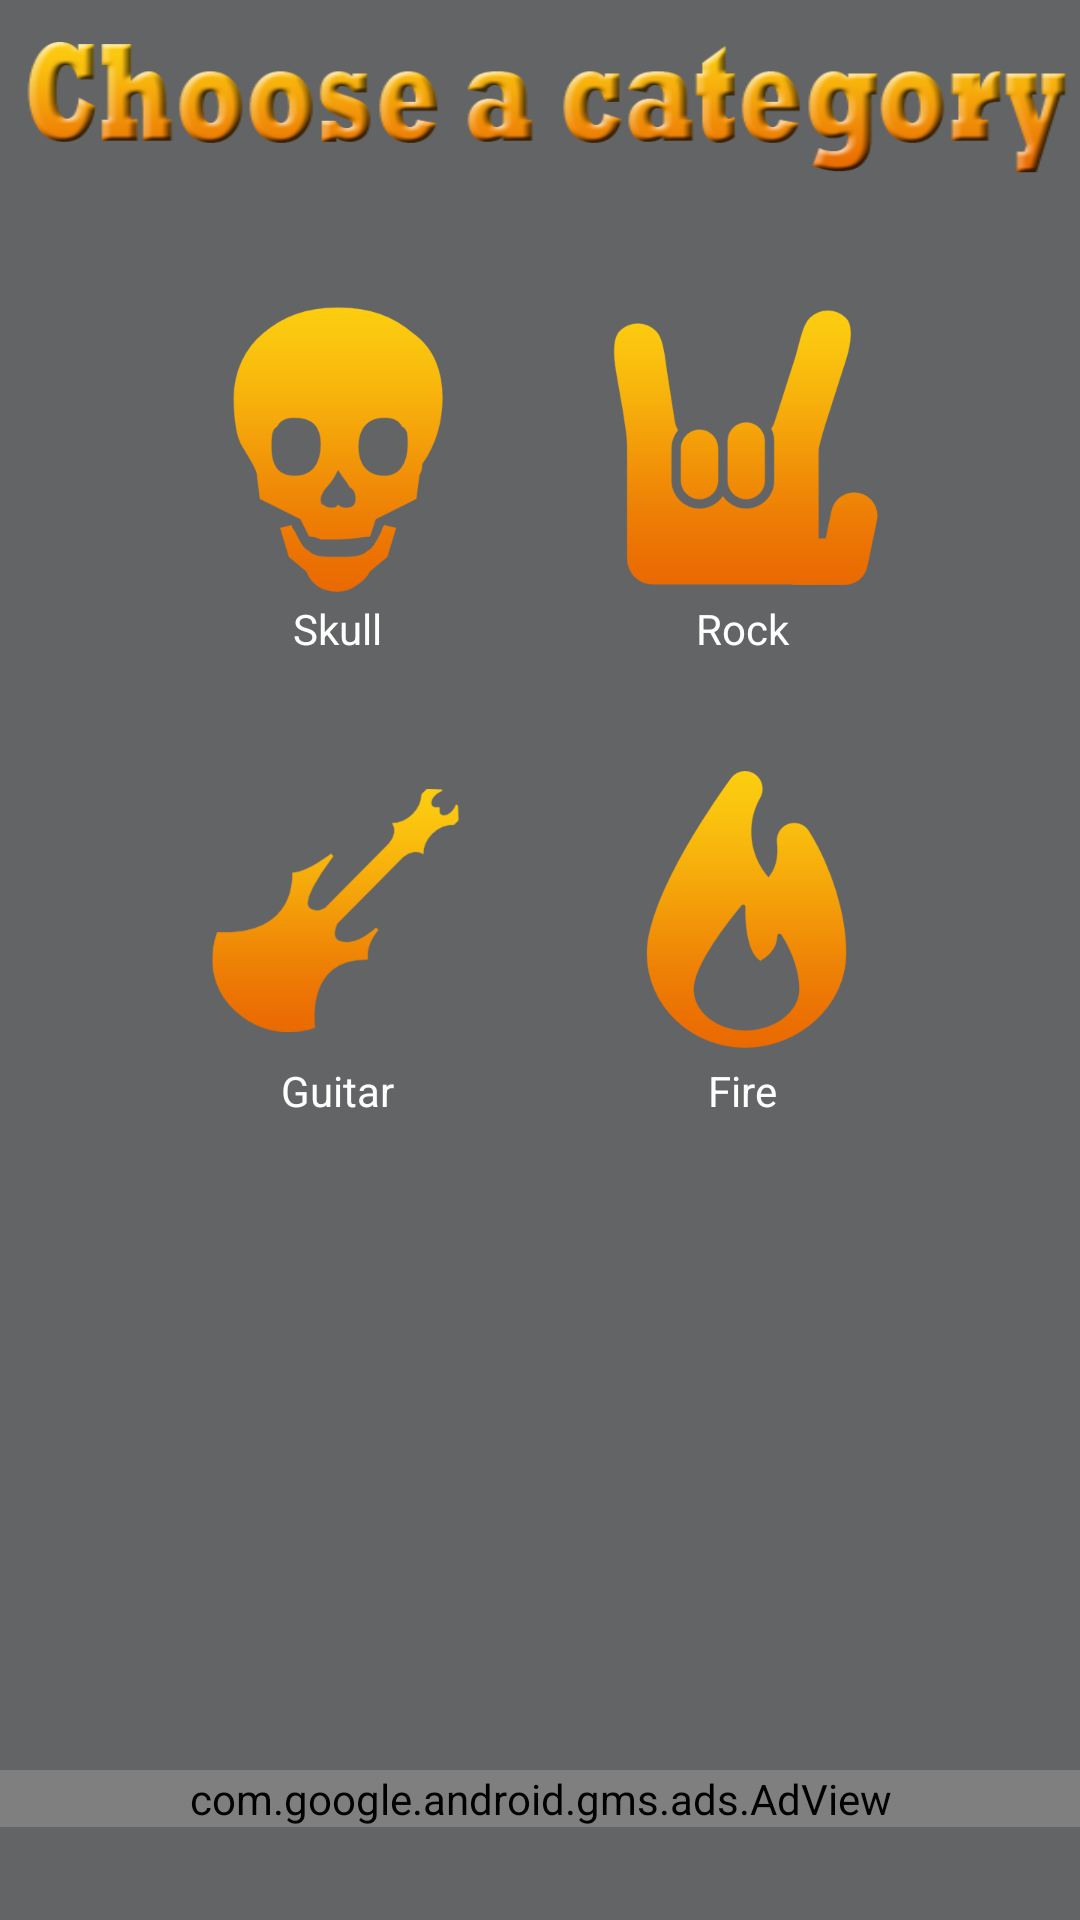

Write the Android layout XML for this screen, with the resource values it uses.
<!-- AndroidManifest.xml: application theme AppTheme -->
<!-- res/layout/activity_dashboard.xml -->
<?xml version="1.0" encoding="utf-8"?>
<RelativeLayout xmlns:android="http://schemas.android.com/apk/res/android"
    xmlns:tools="http://schemas.android.com/tools"
    xmlns:ads="http://schemas.android.com/apk/res-auto"
    android:layout_width="match_parent"
    android:layout_height="match_parent"
    android:paddingBottom="@dimen/activity_vertical_margin"
    android:paddingLeft="@dimen/activity_horizontal_margin"
    android:paddingRight="@dimen/activity_horizontal_margin"
    android:paddingTop="@dimen/activity_vertical_margin"
    android:background="#626465"
    tools:context="br.com.maracujas.classicrockwallpapersfinal.DashboardActivity">
    <LinearLayout
        android:id="@+id/LinearLayout1"
        android:layout_width="match_parent"
        android:layout_height="70dp"
        android:layout_alignParentTop="true"
        android:gravity="center"
        android:orientation="horizontal"
        android:background="@drawable/choose_category">

    </LinearLayout>

    <ScrollView
        android:id="@+id/meuscroll1"
        android:layout_width="match_parent"
        android:layout_height="wrap_content"
        android:layout_below="@+id/LinearLayout1"
        android:fillViewport="false">

        <LinearLayout
            android:id="@+id/linearLayout2"
            android:layout_width="fill_parent"
            android:layout_height="314dp"
            android:layout_marginTop="30dp"
            android:gravity="center"
            android:orientation="vertical" >

            <LinearLayout style="@style/style_layout" >

                <LinearLayout
                    style="@style/style_layout_botoes"
                    android:layout_width="wrap_content"
                    android:layout_height="wrap_content" >

                    <Button
                        android:id="@+id/bt_skull"
                        style="@style/style_botoes"
                        android:background="@drawable/seletor_skull"
                        android:onClick="selecionarOpcao" />

                    <TextView
                        style="@style/style_text_botoes"
                        android:text="@string/skull" />

                </LinearLayout>


                <TextView

                    android:layout_width="35dp"
                    android:layout_height="wrap_content"/>

                <LinearLayout
                    style="@style/style_layout_botoes"
                    android:layout_width="wrap_content"
                    android:layout_height="wrap_content" >

                    <Button
                        android:id="@+id/bt_rock"
                        style="@style/style_botoes"
                        android:background="@drawable/seletor_rock"
                        android:onClick="selecionarOpcao"/>

                    <TextView
                        style="@style/style_text_botoes"
                        android:text="@string/rock" />

                </LinearLayout>

            </LinearLayout>

            <TextView

                android:layout_width="wrap_content"
                android:layout_height="35dp"/>

            <LinearLayout style="@style/style_layout" >



                <LinearLayout
                    style="@style/style_layout_botoes"
                    android:layout_width="wrap_content"
                    android:layout_height="wrap_content" >

                    <Button
                        android:id="@+id/bt_guitar"
                        style="@style/style_botoes"
                        android:background="@drawable/seletor_guitar"
                        android:onClick="selecionarOpcao" />

                    <TextView
                        style="@style/style_text_botoes"
                        android:text="@string/guitar" />

                </LinearLayout>


                <TextView

                    android:layout_width="35dp"
                    android:layout_height="wrap_content"/>

                <LinearLayout
                    style="@style/style_layout_botoes"
                    android:layout_width="wrap_content"
                    android:layout_height="wrap_content" >

                    <Button
                        android:id="@+id/bt_fire"
                        style="@style/style_botoes"
                        android:background="@drawable/seletor_fire"
                        android:onClick="selecionarOpcao"/>

                    <TextView
                        style="@style/style_text_botoes"
                        android:text="@string/fire" />

                </LinearLayout>

            </LinearLayout>

        </LinearLayout>
    </ScrollView>

    <FrameLayout
        android:id="@+id/propaganda"
        android:layout_width="fill_parent"
        android:layout_height="50dp"
        android:layout_alignParentBottom="true"
        android:layout_alignParentLeft="true"
        android:layout_alignParentRight="true"
        android:background="#626465">

        <com.google.android.gms.ads.AdView
            android:id="@+id/adView"
            android:layout_width="fill_parent"
            android:layout_height="wrap_content"
            ads:adUnitId="ca-app-pub-7040951679419231/5289223505"
            ads:adSize="BANNER">
        </com.google.android.gms.ads.AdView>

    </FrameLayout>
</RelativeLayout>
<!-- resources referenced by this layout -->
<resources>
  <!-- drawable choose_category: png bitmap (drawable, 55534 bytes) -->
  <!-- drawable seletor_fire (drawable) -->
  <?xml version="1.0" encoding="utf-8"?>
  <selector xmlns:android="http://schemas.android.com/apk/res/android" >
       <item android:state_pressed="true" android:drawable="@drawable/fire_press"/>
       <item android:state_pressed="false" android:drawable="@drawable/fire"/>
  
  </selector>
  <!-- drawable seletor_guitar (drawable) -->
  <?xml version="1.0" encoding="utf-8"?>
  <selector xmlns:android="http://schemas.android.com/apk/res/android" >
       <item android:state_pressed="true" android:drawable="@drawable/guitar_press"/>
       <item android:state_pressed="false" android:drawable="@drawable/guitar"/>
  
  </selector>
  <!-- drawable seletor_rock (drawable) -->
  <?xml version="1.0" encoding="utf-8"?>
  <selector xmlns:android="http://schemas.android.com/apk/res/android" >
       <item android:state_pressed="true" android:drawable="@drawable/rock_press"/>
       <item android:state_pressed="false" android:drawable="@drawable/rock"/>
  
  </selector>
  <!-- drawable seletor_skull (drawable) -->
  <?xml version="1.0" encoding="utf-8"?>
  <selector xmlns:android="http://schemas.android.com/apk/res/android" >
       <item android:state_pressed="true" android:drawable="@drawable/skull_press"/>
       <item android:state_pressed="false" android:drawable="@drawable/skull"/>
  
  </selector>
  <string name="fire">Fire</string>
  <string name="guitar">Guitar</string>
  <string name="rock">Rock</string>
  <string name="skull">Skull</string>
  <style name="style_botoes">
          <item name="android:layout_width">100dp</item>
          <item name="android:layout_height">100dp</item>
          <item name="android:gravity">bottom|center</item>
          <item name="android:textColor">#FFFFFF</item>
          <item name="android:textAppearance">?android:attr/textAppearanceSmall</item>
      </style>
  <style name="style_layout">
          <item name="android:layout_width">fill_parent</item>
          <item name="android:layout_height">wrap_content</item>
          <item name="android:gravity">center</item>
          <item name="android:orientation">horizontal</item>
      </style>
  <style name="style_layout_botoes">
          <item name="android:layout_width">match_parent</item>
          <item name="android:layout_height">match_parent</item>
          
          <item name="android:orientation">vertical</item>
      </style>
  <style name="style_text_botoes">
          <item name="android:layout_width">match_parent</item>
          <item name="android:layout_height">match_parent</item>
          <item name="android:textColor">#ffffff</item>
          <item name="android:gravity">center</item>
          <item name="android:textAppearance">?android:attr/textAppearanceSmall</item>
      </style>
  <style name="AppTheme" parent="Theme.AppCompat.Light.DarkActionBar">
          
          <item name="colorPrimary">@color/colorPrimary</item>
          <item name="colorPrimaryDark">@color/colorPrimaryDark</item>
          <item name="colorAccent">@color/colorAccent</item>
      </style>
  <!-- drawable fire_press: png bitmap (drawable, 31421 bytes) -->
  <!-- drawable fire: png bitmap (drawable, 10783 bytes) -->
  <!-- drawable guitar_press: png bitmap (drawable, 31077 bytes) -->
  <!-- drawable guitar: png bitmap (drawable, 10214 bytes) -->
  <!-- drawable rock_press: png bitmap (drawable, 31416 bytes) -->
  <!-- drawable rock: png bitmap (drawable, 9989 bytes) -->
  <!-- drawable skull_press: png bitmap (drawable, 35377 bytes) -->
  <!-- drawable skull: png bitmap (drawable, 11361 bytes) -->
  <color name="colorPrimary">#C58208</color>
  <color name="colorPrimaryDark">#E5BA30</color>
  <color name="colorAccent">#ffff00</color>
</resources>
